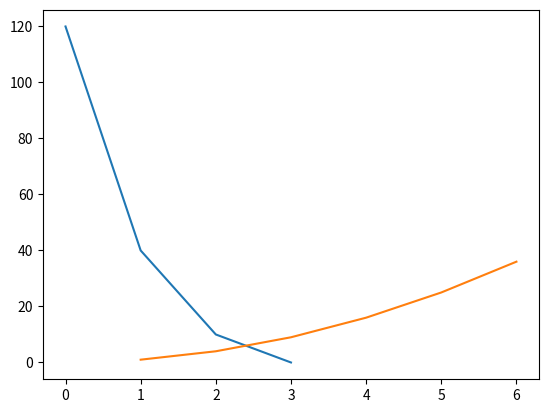
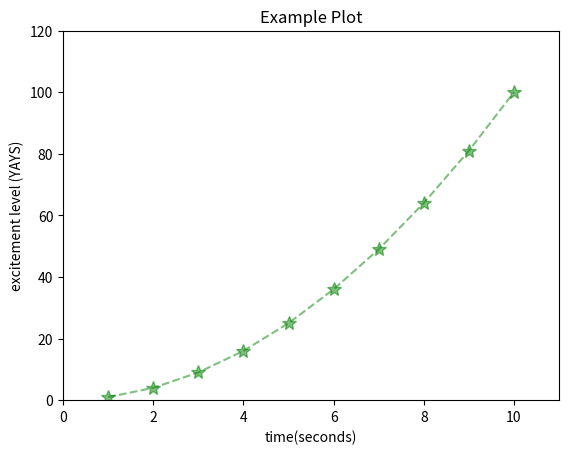

Recreate these plots in Python, in order.
import matplotlib.pyplot as plt
import random

plt.figure(1)  # create new window/plot

plt.plot([120, 40, 10, 0])
plt.plot([1, 2, 3, 4, 5, 6], [1, 4, 9, 16, 25, 36])  # plot y vs y

plt.figure(2)

x1 = [x for x in range(1, 11)]
y1 = [y ** 2 for y in x1]

plt.plot(x1, y1, color='green', marker='*', markersize=10, linestyle='--', alpha=.5,
         label="myPlot")

#  title axes label unit numbers key (TALUNK)
plt.xlabel('time(seconds)')
plt.ylabel('excitement level (YAYS)')
plt.title('Example Plot')
plt.axis([0, 11, 0, 120])  # [xmin, xmax, ymin, ymax]

plt.show()  # opens the window/plot
